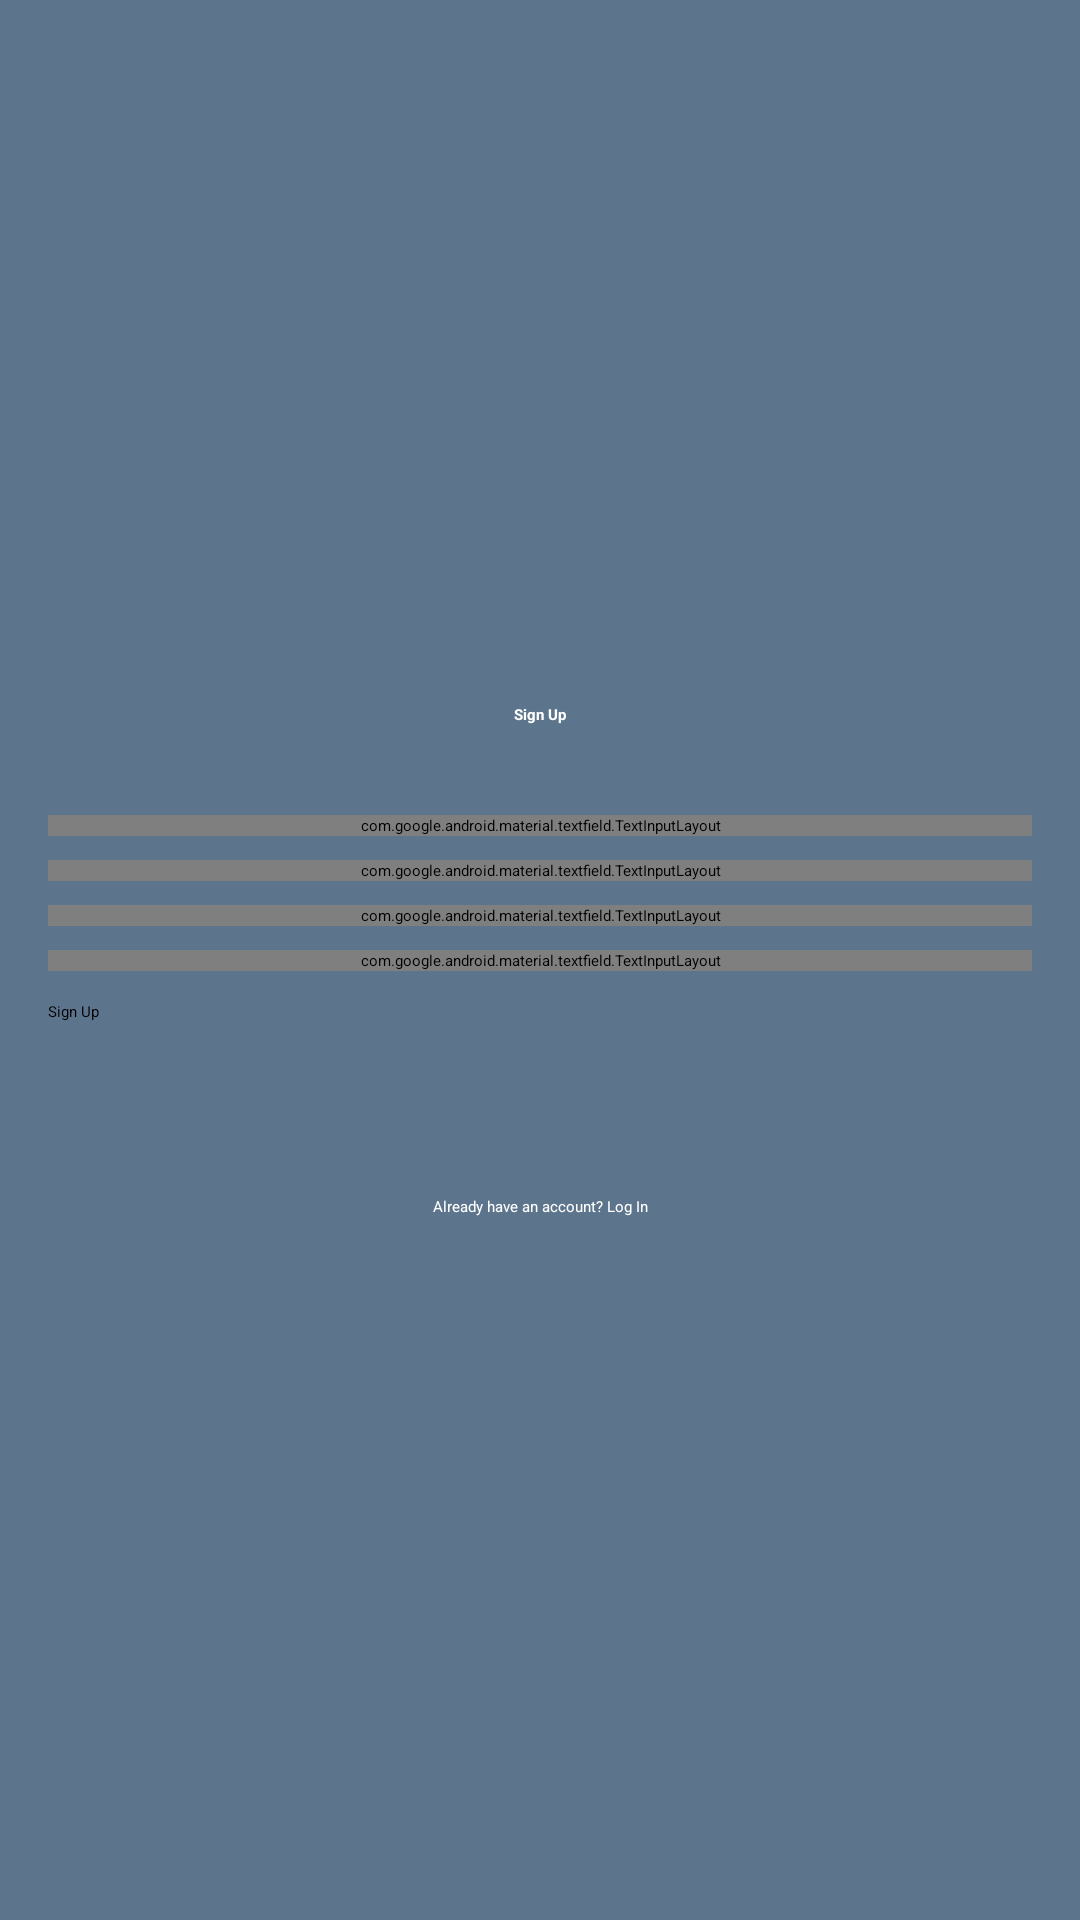

Write the Android layout XML for this screen, with the resource values it uses.
<!-- AndroidManifest.xml: application theme MaterialComponent.DarkActionBar -->
<!-- res/layout/activity_sign_up.xml -->
<?xml version="1.0" encoding="utf-8"?>
<androidx.constraintlayout.widget.ConstraintLayout xmlns:android="http://schemas.android.com/apk/res/android"
    xmlns:app="http://schemas.android.com/apk/res-auto"
    xmlns:tools="http://schemas.android.com/tools"
    android:layout_width="match_parent"
    android:layout_height="match_parent"
    android:background="@color/lynch"
    android:theme="@style/MaterialComponent.NoActionBar"
    tools:context=".Activity.Auth.SignUp">

    <ProgressBar
        android:id="@+id/progressBar"
        style="?android:attr/progressBarStyleHorizontal"
        android:layout_width="match_parent"
        android:layout_height="wrap_content"
        android:indeterminate="true"
        android:indeterminateTint="@color/white"
        android:visibility="gone"
        app:layout_constraintBottom_toBottomOf="parent"
        app:layout_constraintEnd_toEndOf="parent"
        app:layout_constraintStart_toStartOf="parent"
        app:layout_constraintTop_toTopOf="parent"
        app:layout_constraintVertical_bias="0.0" />

    <androidx.constraintlayout.widget.ConstraintLayout
        android:layout_width="match_parent"
        android:layout_height="wrap_content"
        app:layout_constraintBottom_toBottomOf="parent"
        app:layout_constraintEnd_toEndOf="parent"
        app:layout_constraintStart_toStartOf="parent"
        app:layout_constraintTop_toTopOf="parent">

        <TextView
            android:id="@+id/textView2"
            android:layout_width="wrap_content"
            android:layout_height="wrap_content"
            android:text="@string/sign_up"
            android:textAppearance="@style/TextAppearance.AppCompat.Large"
            android:textColor="#FFFFFF"
            android:textStyle="bold"
            app:layout_constraintEnd_toEndOf="parent"
            app:layout_constraintStart_toStartOf="parent"
            app:layout_constraintTop_toTopOf="parent" />

        <com.google.android.material.textfield.TextInputLayout
            android:id="@+id/tilUsername"
            android:layout_width="match_parent"
            android:layout_height="wrap_content"
            android:layout_marginHorizontal="16dp"
            android:layout_marginTop="30dp"
            android:layout_marginBottom="8dp"
            app:errorEnabled="true"
            app:errorTextColor="#FFFFFF"
            app:layout_constraintEnd_toEndOf="parent"
            app:layout_constraintStart_toStartOf="parent"
            app:layout_constraintTop_toBottomOf="@+id/textView2"
            app:startIconDrawable="@drawable/ic_round_contact_mail">

            <com.google.android.material.textfield.TextInputEditText
                android:id="@+id/etUsername"
                android:layout_width="match_parent"
                android:layout_height="wrap_content"
                android:background="@drawable/border_edit_text_normal"
                android:hint="@string/hint_username"
                android:inputType="textEmailAddress"
                android:maxLines="1" />

        </com.google.android.material.textfield.TextInputLayout>


        <com.google.android.material.textfield.TextInputLayout
            android:id="@+id/tilEmail"
            android:layout_width="match_parent"
            android:layout_height="wrap_content"
            android:layout_marginHorizontal="16dp"
            android:layout_marginTop="8dp"
            app:errorEnabled="true"
            app:errorTextColor="#FFFFFF"
            app:layout_constraintEnd_toEndOf="parent"
            app:layout_constraintStart_toStartOf="parent"
            app:layout_constraintTop_toBottomOf="@+id/tilUsername"
            app:startIconDrawable="@drawable/ic_round_contact_mail">

            <com.google.android.material.textfield.TextInputEditText
                android:id="@+id/etEmail"
                android:layout_width="match_parent"
                android:layout_height="wrap_content"
                android:background="@drawable/border_edit_text_normal"
                android:hint="@string/hint_email"
                android:inputType="textEmailAddress"
                android:maxLines="1" />

        </com.google.android.material.textfield.TextInputLayout>

        <com.google.android.material.textfield.TextInputLayout
            android:id="@+id/tilPassword"
            android:layout_width="match_parent"
            android:layout_height="wrap_content"
            android:layout_marginHorizontal="16dp"
            android:layout_marginTop="8dp"
            app:errorEnabled="true"
            app:errorTextColor="#FFFFFF"
            app:layout_constraintEnd_toEndOf="parent"
            app:layout_constraintStart_toStartOf="parent"
            app:layout_constraintTop_toBottomOf="@+id/tilEmail"
            app:passwordToggleEnabled="true"
            app:startIconDrawable="@drawable/ic_round_password">

            <com.google.android.material.textfield.TextInputEditText
                android:id="@+id/etPassword"
                android:layout_width="match_parent"
                android:layout_height="wrap_content"
                android:background="@drawable/border_edit_text_normal"
                android:hint="@string/hint_password"
                android:inputType="textPassword"
                android:maxLines="1" />

        </com.google.android.material.textfield.TextInputLayout>

        <com.google.android.material.textfield.TextInputLayout
            android:id="@+id/tilPasswordConfirm"
            android:layout_width="match_parent"
            android:layout_height="wrap_content"
            android:layout_marginHorizontal="16dp"
            android:layout_marginTop="8dp"
            app:errorEnabled="true"
            app:errorTextColor="#FFFFFF"
            app:layout_constraintEnd_toEndOf="parent"
            app:layout_constraintStart_toStartOf="parent"
            app:layout_constraintTop_toBottomOf="@+id/tilPassword"
            app:passwordToggleEnabled="true"
            app:startIconDrawable="@drawable/ic_round_password">

            <com.google.android.material.textfield.TextInputEditText
                android:id="@+id/etPasswordConfirm"
                android:layout_width="match_parent"
                android:layout_height="wrap_content"
                android:background="@drawable/border_edit_text_normal"
                android:hint="@string/hint_password_confirm"
                android:inputType="textPassword"
                android:maxLines="1" />

        </com.google.android.material.textfield.TextInputLayout>

        <Button
            android:id="@+id/btnSignUp"
            android:layout_width="match_parent"
            android:layout_height="55dp"
            android:layout_marginHorizontal="16dp"
            android:layout_marginTop="10dp"
            android:backgroundTint="@color/cope_cod"
            android:text="@string/sign_up"
            android:textAllCaps="false"
            app:layout_constraintEnd_toEndOf="parent"
            app:layout_constraintStart_toStartOf="parent"
            app:layout_constraintTop_toBottomOf="@id/tilPasswordConfirm" />


        <TextView
            android:id="@+id/tvLogin"
            android:layout_width="wrap_content"
            android:layout_height="wrap_content"
            android:layout_marginTop="10dp"
            android:clickable="true"
            android:focusable="true"
            android:foreground="?attr/selectableItemBackground"
            android:text="@string/action_to_activity_login"
            android:textColor="@color/white"
            app:layout_constraintEnd_toEndOf="parent"
            app:layout_constraintStart_toStartOf="parent"
            app:layout_constraintTop_toBottomOf="@id/btnSignUp" />

    </androidx.constraintlayout.widget.ConstraintLayout>


</androidx.constraintlayout.widget.ConstraintLayout>
<!-- resources referenced by this layout -->
<resources>
  <color name="cope_cod">#303434</color>
  <color name="lynch">#5C748C</color>
  <color name="white">#FFFFFFFF</color>
  <!-- drawable border_edit_text_normal (drawable) -->
  <?xml version="1.0" encoding="utf-8"?>
  <selector xmlns:android="http://schemas.android.com/apk/res/android">
      <item>
          <shape android:shape="rectangle">
              <solid android:color="@android:color/white"/>
              <corners android:radius="4dp" />
          </shape>
      </item>
  
  </selector>
  <string name="action_to_activity_login">Already have an account? Log In</string>
  <string name="hint_email">Email</string>
  <string name="hint_password">Password</string>
  <string name="hint_password_confirm">Password Confirm</string>
  <string name="hint_username">Username</string>
  <string name="sign_up">Sign Up</string>
  <style name="MaterialComponent.NoActionBar" parent="Theme.MaterialComponents.Light.NoActionBar">
          
          <item name="colorPrimary">@color/outer_space</item>
          <item name="colorPrimaryVariant">@color/mine_shaft</item>
          <item name="colorOnPrimary">@color/white</item>
          
          <item name="colorSecondary">@color/lynch</item>
          <item name="colorSecondaryVariant">@color/outer_space</item>
          <item name="colorOnSecondary">@color/white</item>
          
          <item name="android:statusBarColor" tools:targetApi="l">?attr/colorPrimaryVariant</item>
          
      </style>
  <style name="MaterialComponent.DarkActionBar" parent="Theme.MaterialComponents.Light.DarkActionBar">
          
          <item name="colorPrimary">@color/outer_space</item>
          <item name="colorPrimaryVariant">@color/mine_shaft</item>
          <item name="colorOnPrimary">@color/white</item>
          
          <item name="colorSecondary">@color/lynch</item>
          <item name="colorSecondaryVariant">@color/outer_space</item>
          <item name="colorOnSecondary">@color/white</item>
          
          <item name="android:statusBarColor" tools:targetApi="l">?attr/colorPrimaryVariant</item>
          
      </style>
  <color name="outer_space">#2C3440</color>
  <color name="mine_shaft">#242424</color>
</resources>
